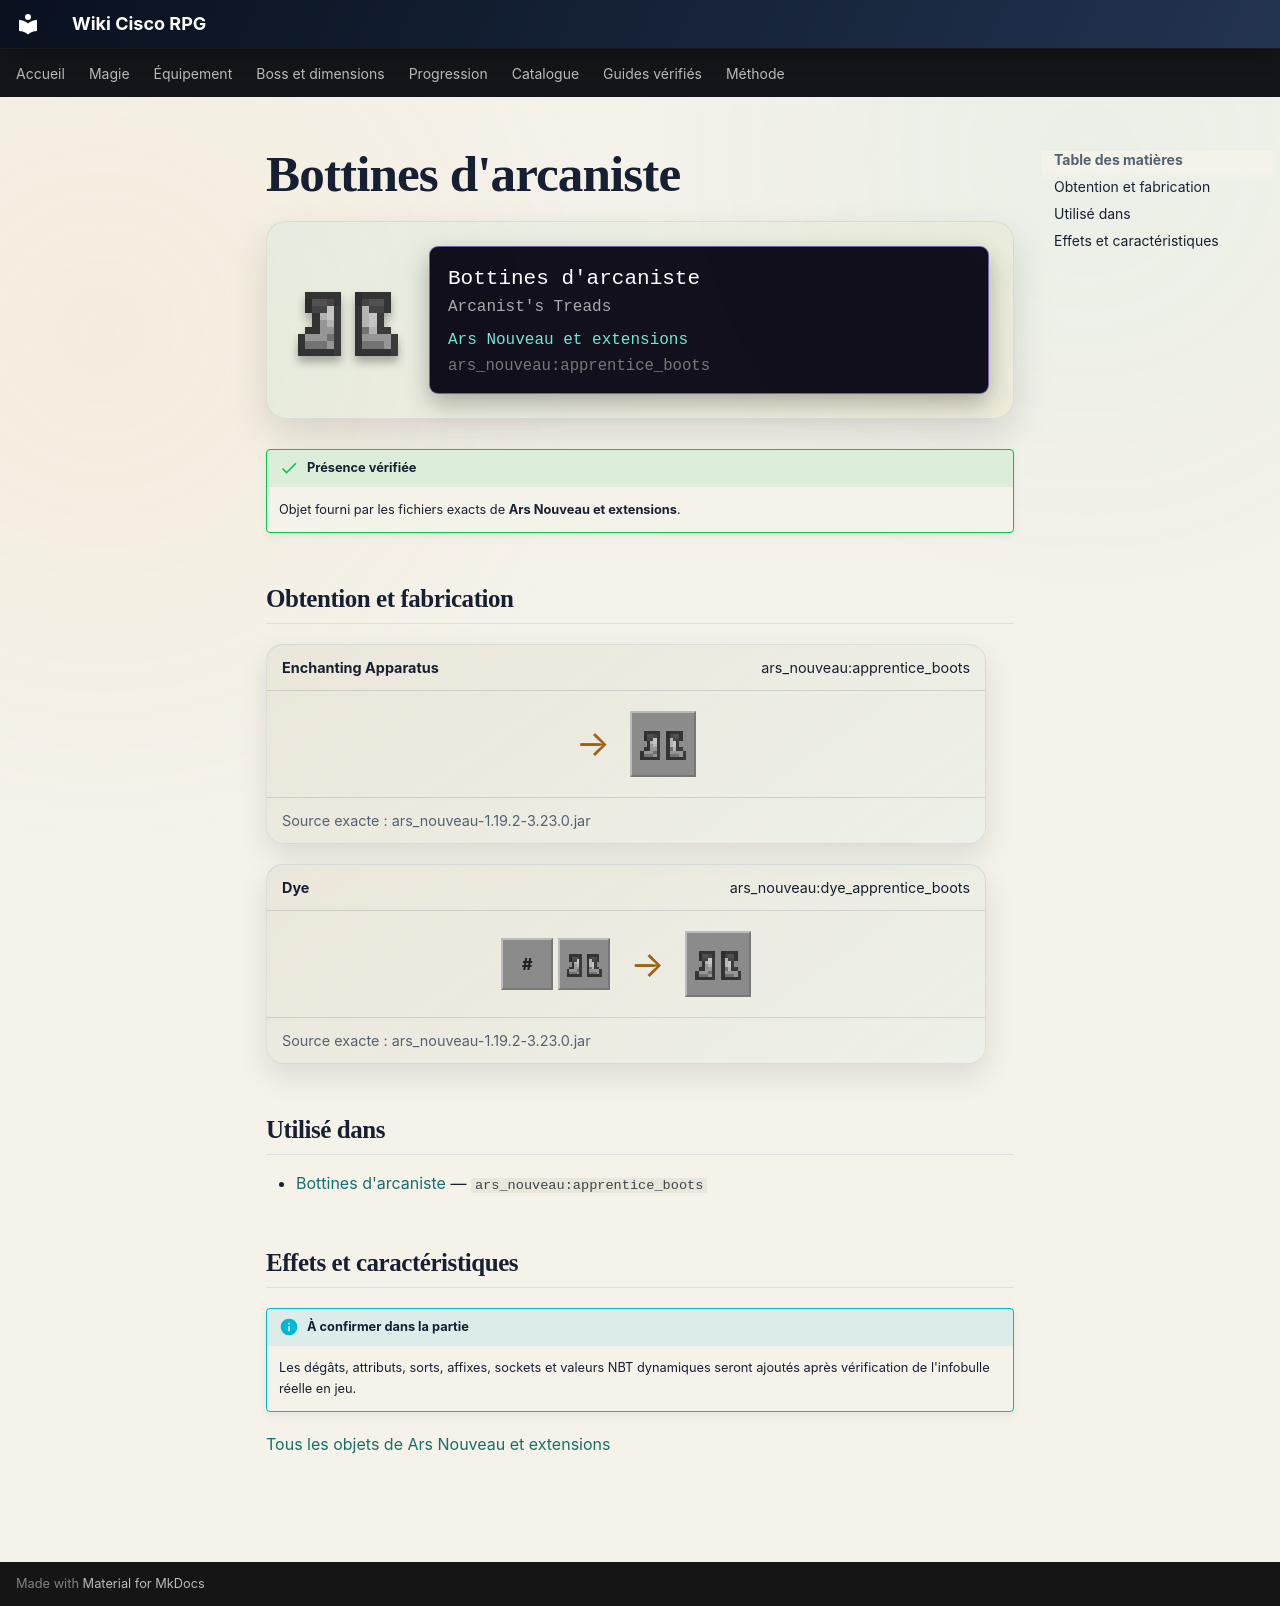

repository: Kloups-Dev/wiki-cisco-rpg · page: catalogue/objets/ars_nouveau/apprentice_boots/index.html · generator: mkdocs

# Bottines d'arcaniste

<div class="mc-item-showcase">
<img class="mc-item-icon" src="../../../../assets/generated/items/ars_nouveau/apprentice_boots.png" alt="Bottines d&#x27;arcaniste">
<div class="mc-tooltip-card">
<div class="mc-tooltip-card__name">Bottines d&#x27;arcaniste</div>
<div class="mc-tooltip-card__alias">Arcanist&#x27;s Treads</div>
<div class="mc-tooltip-card__mod">Ars Nouveau et extensions</div>
<div class="mc-tooltip-card__id">ars_nouveau:apprentice_boots</div>
</div>
</div>

!!! success "Présence vérifiée"
    Objet fourni par les fichiers exacts de **Ars Nouveau et extensions**.

## Obtention et fabrication

<div class="jei-recipe"><div class="jei-recipe__head"><strong>Enchanting Apparatus</strong><span>ars_nouveau:apprentice_boots</span></div><div class="jei-recipe__body"><div class="jei-inputs"></div><span class="jei-arrow">→</span><span class="jei-slot jei-slot--result"><img src="../../../../assets/generated/items/ars_nouveau/apprentice_boots.png" alt=""></span></div><div class="jei-recipe__source">Source exacte : ars_nouveau-1.19.2-3.23.0.jar</div></div>
<div class="jei-recipe"><div class="jei-recipe__head"><strong>Dye</strong><span>ars_nouveau:dye_apprentice_boots</span></div><div class="jei-recipe__body"><div class="jei-inputs"><span class="jei-slot jei-slot--tag" title="#forge:dyes">#</span><a class="jei-slot" href="../../../../catalogue/objets/ars_nouveau/apprentice_boots/" title="Bottines d&#x27;arcaniste (ars_nouveau:apprentice_boots)"><img src="../../../../assets/generated/items/ars_nouveau/apprentice_boots.png" alt="" loading="lazy"></a></div><span class="jei-arrow">→</span><span class="jei-slot jei-slot--result"><img src="../../../../assets/generated/items/ars_nouveau/apprentice_boots.png" alt=""></span></div><div class="jei-recipe__source">Source exacte : ars_nouveau-1.19.2-3.23.0.jar</div></div>

## Utilisé dans

- [Bottines d'arcaniste](../../../catalogue/objets/ars_nouveau/apprentice_boots.md) — <code>ars_nouveau:apprentice_boots</code>

## Effets et caractéristiques

!!! info "À confirmer dans la partie"
    Les dégâts, attributs, sorts, affixes, sockets et valeurs NBT dynamiques seront ajoutés après vérification de l'infobulle réelle en jeu.

[Tous les objets de Ars Nouveau et extensions](../../../contenu/ars-nouveau.md)
